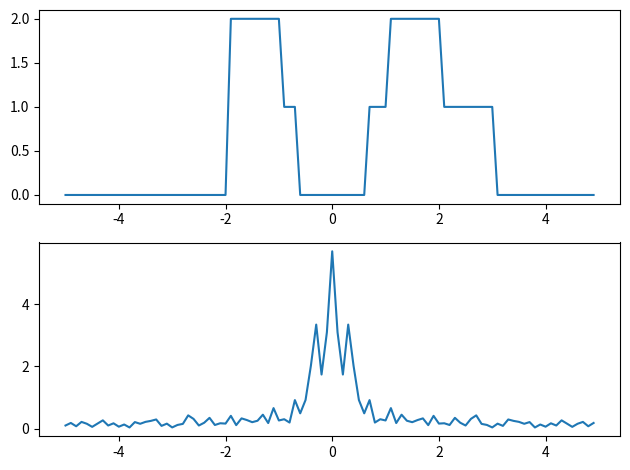
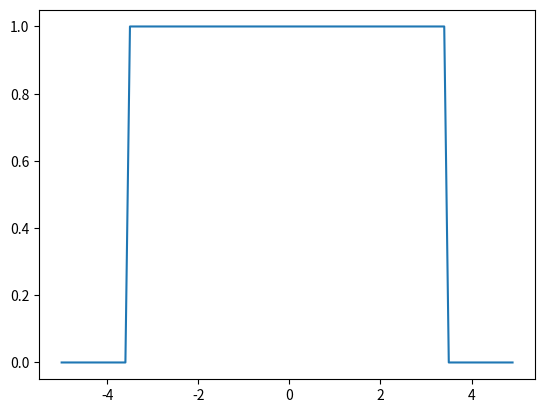
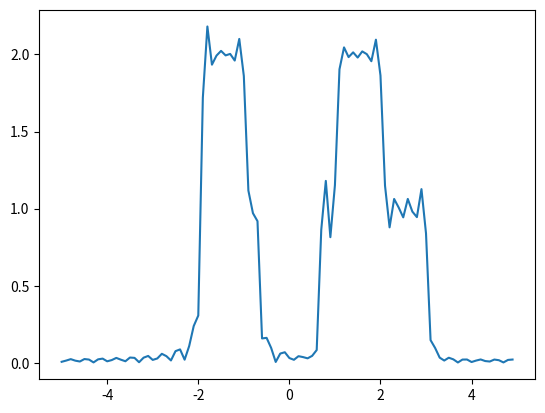

Reproduce these figures in Python, in order.
'''
Date: 2022.11.09
Title: 
[redacted]
'''

from scipy.fftpack import fft,fftshift,ifft,ifftshift
import numpy as np
import matplotlib.pyplot as plt
from scipy import signal

df = 0.01
fs = 10

t = np.arange(-5, 5, 1/fs)

x = np.zeros(len(t), int)
x[31:41] = 2*np.ones(10)
x[41:61] = 2-2*np.cos(0.5*np.pi*t[41:61])
x[61:71] = 2*np.ones(10)
x[71:91] = 4-t[71:91]

NFFT = len(t)
X = fftshift(fft(x,NFFT))
f = np.arange(start = -NFFT/2, stop = NFFT/2)*fs/NFFT
df1 = fs/NFFT

fig1, (ax1, ax2) = plt.subplots(nrows = 2, ncols = 1)
ax1.plot(t, x)
ax2.plot(f, abs(X)/fs)
plt.tight_layout()
# plt.show()

H = []
# H.extend(np.ones(int(np.ceil(1.5/df1))))
# H.extend(np.zeros(int(len(X) - 2*np.ceil(1.5/df1))))
# H.extend(np.ones(int(np.ceil(1.5/df1))))
H.extend(np.zeros(int(np.ceil(1.5/df1))))
H.extend(np.ones(int(len(X) - 2*np.ceil(1.5/df1))))
H.extend(np.zeros(int(np.ceil(1.5/df1))))


plt.figure()
plt.plot(f,H)

H = np.array(H)

Y = H * X

y1 = ifft(Y)
plt.figure()
plt.plot(t, abs(y1))
plt.show()


